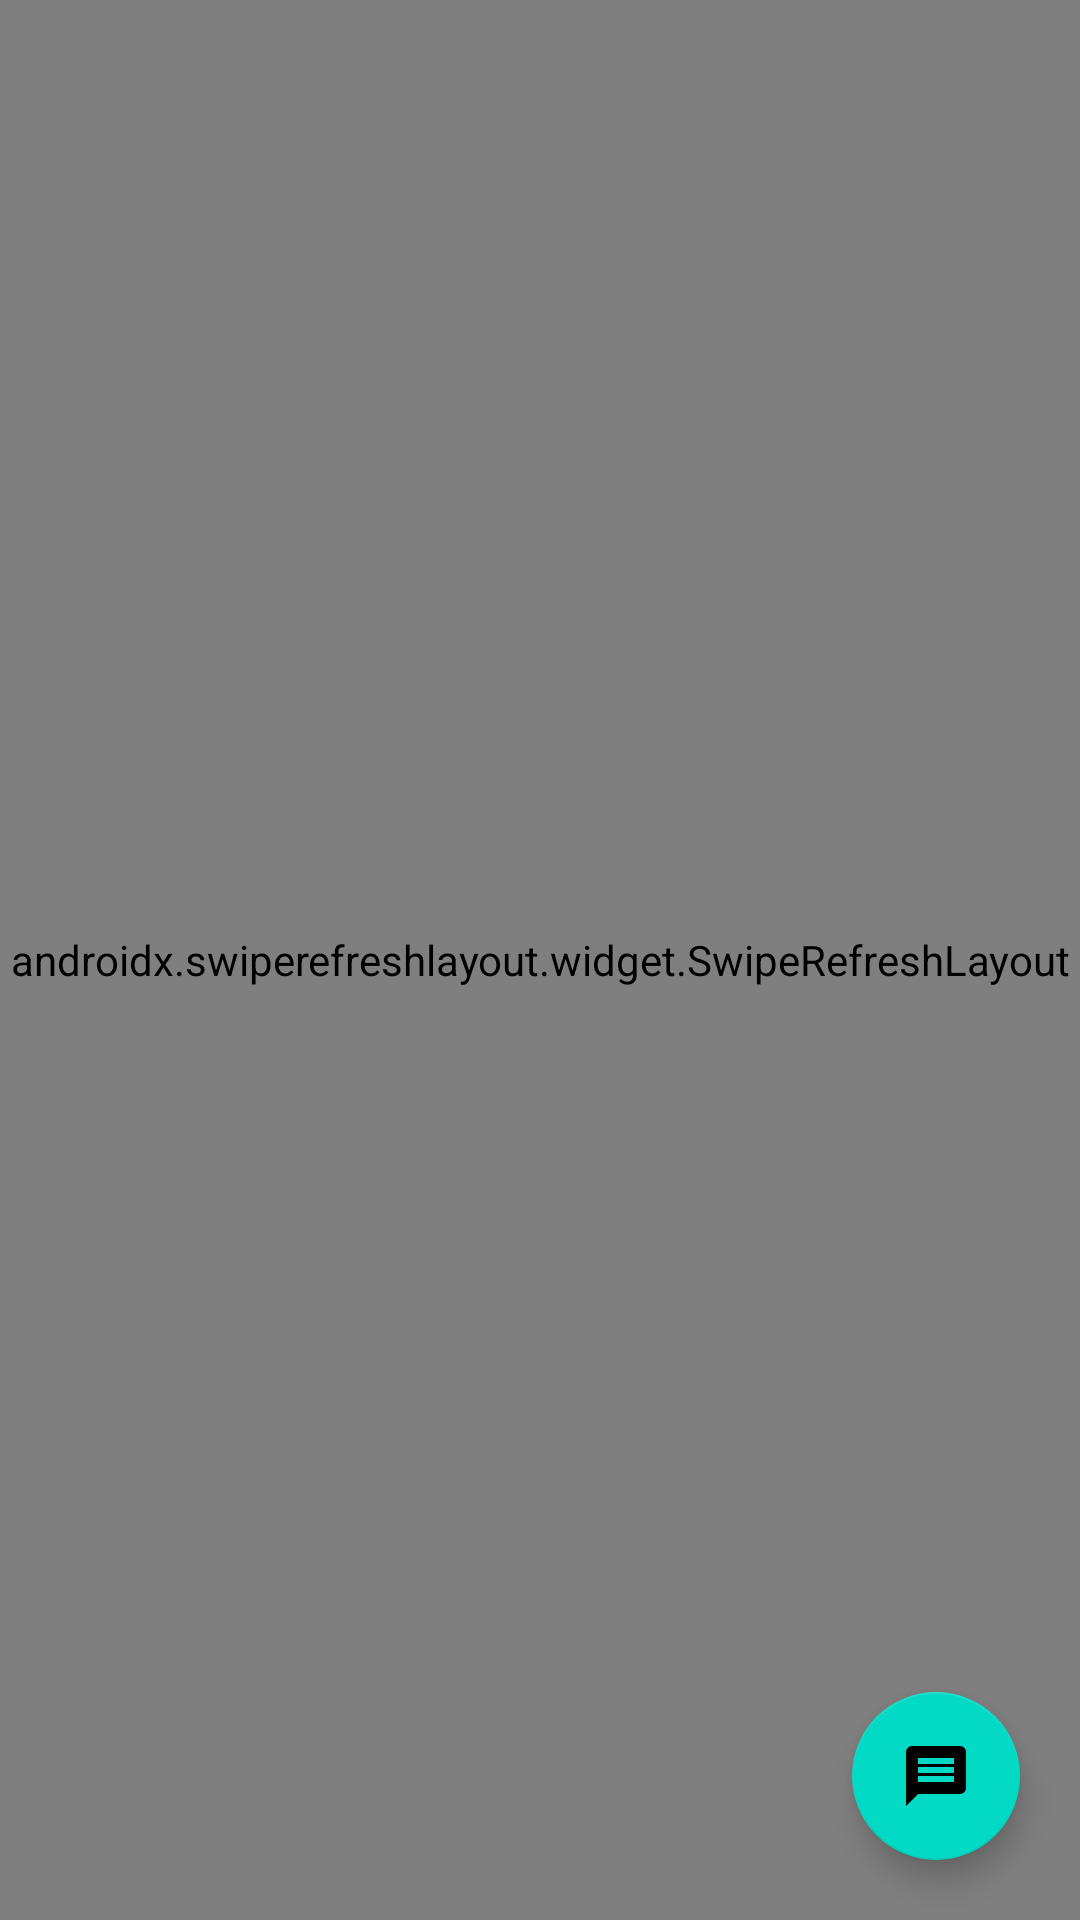

Here is an Android app screen rendered from its layout file. Give the layout XML and the strings, colors and styles it references.
<!-- AndroidManifest.xml: application theme Theme.MacMessenger -->
<!-- res/layout/activity_latest_messages.xml -->
<?xml version="1.0" encoding="utf-8"?>
<androidx.constraintlayout.widget.ConstraintLayout xmlns:android="http://schemas.android.com/apk/res/android"
    xmlns:app="http://schemas.android.com/apk/res-auto"
    xmlns:tools="http://schemas.android.com/tools"
    android:layout_width="match_parent"
    android:background="@color/white"
    android:layout_height="match_parent"
    tools:context=".LatestMessagesActivity">

    <androidx.swiperefreshlayout.widget.SwipeRefreshLayout
        xmlns:android="http://schemas.android.com/apk/res/android"
        android:id="@+id/swiperefresh"
        android:layout_width="match_parent"
        android:layout_height="match_parent">

        <androidx.recyclerview.widget.RecyclerView
            android:id="@+id/recyclerview_latest_messages"
            android:layout_width="0dp"
            android:layout_height="0dp"
            app:layoutManager="androidx.recyclerview.widget.LinearLayoutManager"
            app:layout_constraintBottom_toBottomOf="parent"
            app:layout_constraintEnd_toEndOf="parent"
            app:layout_constraintStart_toStartOf="parent"
            app:layout_constraintTop_toTopOf="parent"/>

    </androidx.swiperefreshlayout.widget.SwipeRefreshLayout>


    <com.google.android.material.floatingactionbutton.FloatingActionButton
        android:id="@+id/new_message_fab"
        android:layout_width="wrap_content"
        android:layout_height="wrap_content"
        android:layout_marginBottom="20dp"
        android:layout_marginEnd="20dp"
        android:src="@drawable/baseline_chat_bubble_24"
        app:layout_constraintBottom_toBottomOf="@+id/swiperefresh"
        app:layout_constraintEnd_toEndOf="parent"/>

</androidx.constraintlayout.widget.ConstraintLayout>
<!-- resources referenced by this layout -->
<resources>
  <!-- drawable baseline_chat_bubble_24 (drawable) -->
  <vector xmlns:android="http://schemas.android.com/apk/res/android"
      android:width="24dp"
      android:height="24dp"
      android:viewportWidth="24.0"
      android:viewportHeight="24.0">
    <path
        android:fillColor="#FFFFFF"
        android:pathData="M20,2L4,2c-1.1,0 -1.99,0.9 -1.99,2L2,22l4,-4h14c1.1,0 2,-0.9 2,-2L22,4c0,-1.1 -0.9,-2 -2,-2zM18,14L6,14v-2h12v2zM18,11L6,11L6,9h12v2zM18,8L6,8L6,6h12v2z"/>
  </vector>
  <style name="Theme.MacMessenger" parent="Theme.MaterialComponents.DayNight.DarkActionBar">
          
          <item name="colorPrimary">@color/black</item>
          <item name="colorPrimaryVariant">@color/teal_200</item>
          <item name="colorOnPrimary">@color/white</item>
          
          <item name="colorSecondary">@color/teal_200</item>
          <item name="colorSecondaryVariant">@color/teal_700</item>
          <item name="colorOnSecondary">@color/black</item>
          
          <item name="android:statusBarColor" tools:targetApi="l">?attr/colorPrimaryVariant</item>
          
      </style>
  <!-- not gathered from this repository: default colours our renderer supplied (Android Studio template values) -->
  <color name="teal_200">#FF03DAC5</color>
  <color name="teal_700">#FF018786</color>
  <color name="black">#FF000000</color>
  <color name="white">#FFFFFFFF</color>
</resources>
